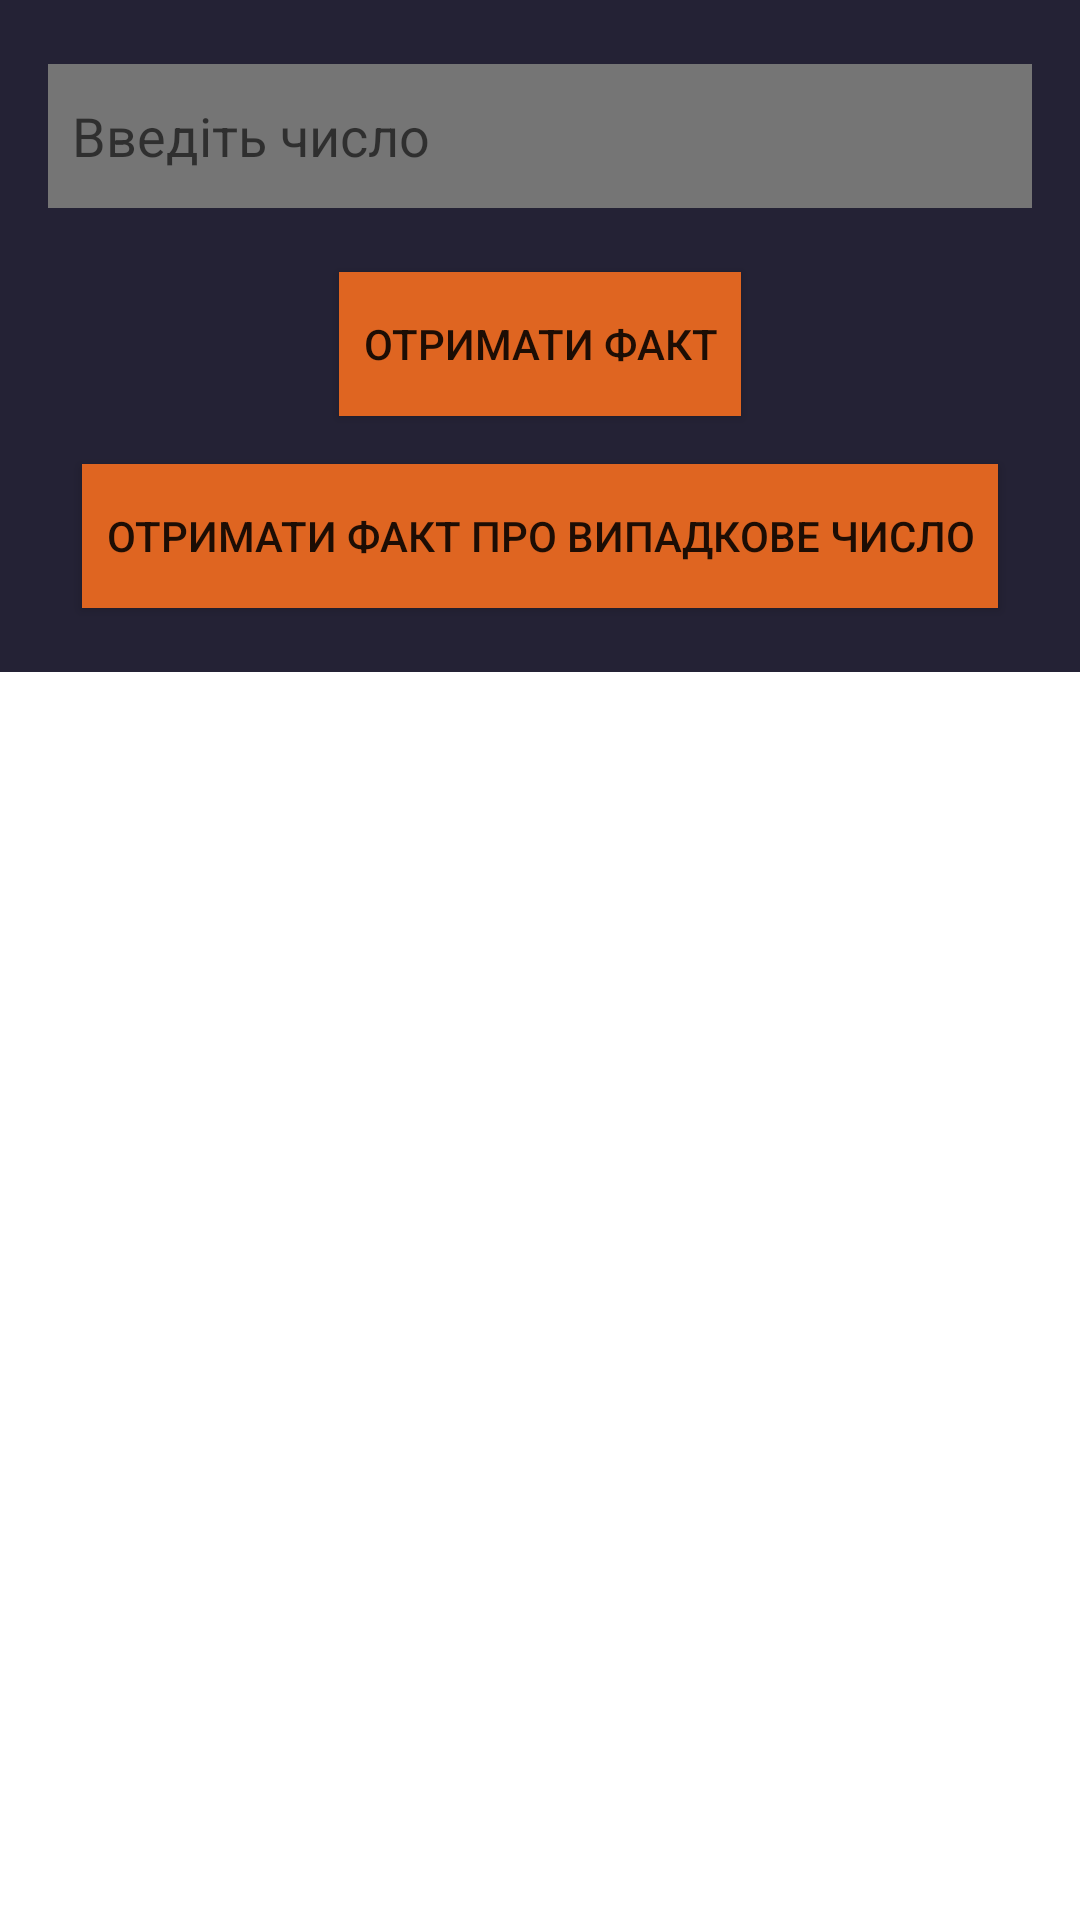

Write the Android layout XML for this screen, with the resource values it uses.
<!-- AndroidManifest.xml: application theme Theme.FactAboutNumber -->
<!-- res/layout/fragment_enter_number.xml -->
<?xml version="1.0" encoding="utf-8"?>
<androidx.constraintlayout.widget.ConstraintLayout xmlns:android="http://schemas.android.com/apk/res/android"
    xmlns:app="http://schemas.android.com/apk/res-auto"
    xmlns:tools="http://schemas.android.com/tools"
    android:layout_width="match_parent"
    android:layout_height="match_parent"
    tools:context=".activity.fragmentEnterNumber.FragmentEnterNumber">

    <androidx.constraintlayout.widget.ConstraintLayout
        android:id="@+id/llTopBar"
        android:layout_width="match_parent"
        android:layout_height="0dp"
        android:background="?attr/colorPrimary"
        app:layout_constraintBottom_toTopOf="@id/llBottomBar"
        app:layout_constraintEnd_toEndOf="parent"
        app:layout_constraintHeight_percent="0.35"
        app:layout_constraintStart_toStartOf="parent"
        app:layout_constraintTop_toTopOf="parent">

        <EditText
            android:id="@+id/etEnterNumber"
            android:layout_width="match_parent"
            android:layout_height="@dimen/edit_text_height_size"
            android:layout_marginStart="@dimen/margin_normal"
            android:layout_marginEnd="@dimen/margin_normal"
            android:autofillHints="number"
            android:background="?attr/colorOnSecondary"
            android:hint="@string/et_enter_number"
            android:inputType="number"
            android:paddingStart="@dimen/padding_small"
            android:paddingEnd="@dimen/padding_small"
            app:layout_constraintBottom_toTopOf="@+id/flowBtns"
            app:layout_constraintEnd_toEndOf="parent"
            app:layout_constraintStart_toStartOf="parent"
            app:layout_constraintTop_toTopOf="parent" />


        <androidx.constraintlayout.helper.widget.Flow
            android:id="@+id/flowBtns"
            android:layout_width="wrap_content"
            android:layout_height="wrap_content"
            android:orientation="vertical"
            app:constraint_referenced_ids="btnFindFactAboutNumber,btnFindRandomFact"
            app:flow_verticalGap="@dimen/flow_vertical_gap"

            app:layout_constraintBottom_toBottomOf="parent"
            app:layout_constraintEnd_toEndOf="parent"
            app:layout_constraintStart_toStartOf="parent"
            app:layout_constraintTop_toBottomOf="@+id/etEnterNumber" />

        <androidx.appcompat.widget.AppCompatButton
            android:id="@+id/btnFindFactAboutNumber"
            android:layout_width="wrap_content"
            android:layout_height="wrap_content"
            android:background="?attr/colorSecondary"
            android:padding="@dimen/padding_small"
            android:text="@string/btn_text_get_fact" />

        <androidx.appcompat.widget.AppCompatButton
            android:id="@+id/btnFindRandomFact"
            android:layout_width="wrap_content"
            android:layout_height="wrap_content"
            android:background="?attr/colorSecondary"
            android:padding="@dimen/padding_small"
            android:text="@string/btn_text_get_fact_about_random_number" />
    </androidx.constraintlayout.widget.ConstraintLayout>

    <androidx.constraintlayout.widget.ConstraintLayout
        android:id="@+id/llBottomBar"
        android:layout_width="match_parent"
        android:layout_height="0dp"
        app:layout_constraintBottom_toBottomOf="parent"
        app:layout_constraintEnd_toEndOf="parent"
        app:layout_constraintHeight_percent="0.65"
        app:layout_constraintStart_toStartOf="parent"
        app:layout_constraintTop_toBottomOf="@id/llTopBar">

        <androidx.recyclerview.widget.RecyclerView
            android:id="@+id/rvFoundedNumbers"
            android:layout_width="0dp"
            android:layout_height="0dp"
            android:layout_marginStart="@dimen/margin_normal"
            android:layout_marginEnd="@dimen/margin_normal"
            app:layout_constraintBottom_toBottomOf="parent"
            app:layout_constraintEnd_toEndOf="parent"
            app:layout_constraintStart_toStartOf="parent"
            app:layout_constraintTop_toTopOf="parent"
            tools:listitem="@layout/recyclerview_item_founded_log" />

    </androidx.constraintlayout.widget.ConstraintLayout>

</androidx.constraintlayout.widget.ConstraintLayout>
<!-- res/layout/recyclerview_item_founded_log.xml (included above) -->
<?xml version="1.0" encoding="utf-8"?>
<androidx.constraintlayout.widget.ConstraintLayout xmlns:android="http://schemas.android.com/apk/res/android"
    xmlns:app="http://schemas.android.com/apk/res-auto"
    android:id="@+id/containerItem"
    android:layout_width="match_parent"
    android:layout_height="wrap_content"
    android:layout_marginTop="@dimen/margin_small"
    android:background="@drawable/frame_rounded">

    <androidx.appcompat.widget.AppCompatTextView
        android:id="@+id/tvNumber"
        android:layout_width="0dp"
        android:layout_height="wrap_content"
        android:layout_margin="@dimen/margin_small"
        android:text="@string/rc_item_tv_number_default_text"
        android:textAlignment="center"
        android:textColor="?attr/colorPrimary"
        android:textSize="@dimen/item_number_size"
        app:layout_constraintEnd_toEndOf="parent"
        app:layout_constraintStart_toStartOf="parent"
        app:layout_constraintTop_toTopOf="parent" />

    <androidx.appcompat.widget.AppCompatTextView
        android:id="@+id/tvInterestFact"
        android:layout_width="0dp"
        android:layout_height="wrap_content"
        android:layout_margin="@dimen/margin_small"
        android:maxLines="1"
        android:text="@string/rc_item_tv_interest_fact_default_text"
        android:textAlignment="center"
        android:textColor="?attr/colorOnPrimary"
        android:textSize="@dimen/item_fact_size"
        app:layout_constraintBottom_toBottomOf="parent"
        app:layout_constraintEnd_toEndOf="parent"
        app:layout_constraintStart_toStartOf="parent"
        app:layout_constraintTop_toBottomOf="@id/tvNumber" />

</androidx.constraintlayout.widget.ConstraintLayout>
<!-- resources referenced by this layout -->
<resources>
  <dimen name="edit_text_height_size">48dp</dimen>
  <dimen name="flow_vertical_gap">16dp</dimen>
  <dimen name="item_fact_size">16sp</dimen>
  <dimen name="item_number_size">18sp</dimen>
  <dimen name="margin_normal">16dp</dimen>
  <dimen name="margin_small">8dp</dimen>
  <dimen name="padding_small">8dp</dimen>
  <string name="btn_text_get_fact">Отримати факт</string>
  <string name="btn_text_get_fact_about_random_number">Отримати факт про випадкове число</string>
  <string name="et_enter_number">Введіть число</string>
  <string name="rc_item_tv_interest_fact_default_text">Interest fact about this number</string>
  <string name="rc_item_tv_number_default_text">Number</string>
  <style name="Theme.FactAboutNumber" parent="Theme.MaterialComponents.DayNight.NoActionBar">
          
          <item name="colorPrimary">@color/dark_blue</item>
          <item name="colorPrimaryVariant">@color/light_gray</item>
          <item name="colorOnPrimary">@color/second_text_color</item>
          
          <item name="colorSecondary">@color/orange</item>
          
          <item name="colorOnSecondary">@color/second_text_color</item>
      </style>
  <color name="dark_blue">#242235</color>
  <color name="light_gray">#E1E1E3</color>
  <color name="second_text_color">#757575</color>
  <color name="orange">#DF6521</color>
</resources>
